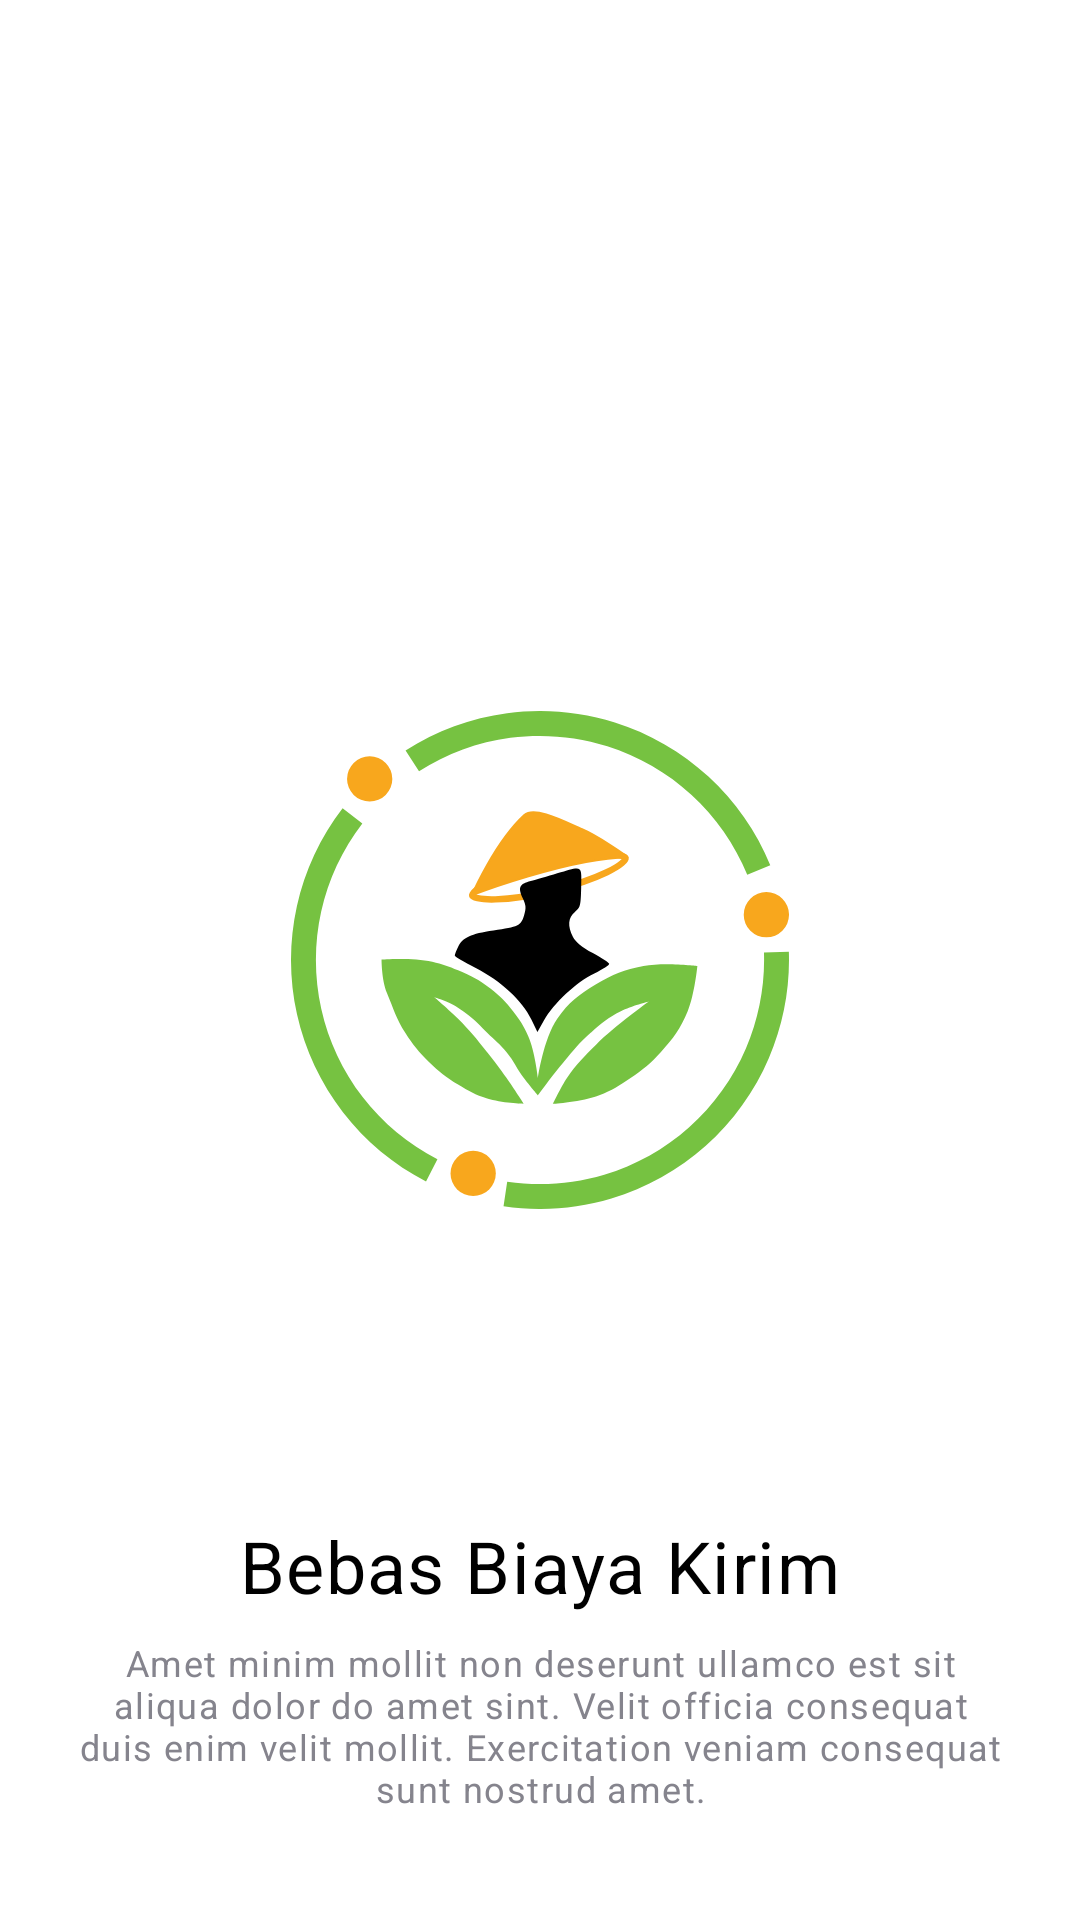

The Android layout XML behind this screen, and the referenced resources:
<!-- AndroidManifest.xml: application theme mySpashTheme -->
<!-- res/layout/fragment_on_boarding3.xml -->
<?xml version="1.0" encoding="utf-8"?>
<androidx.constraintlayout.widget.ConstraintLayout xmlns:android="http://schemas.android.com/apk/res/android"
    xmlns:tools="http://schemas.android.com/tools"
    android:layout_width="match_parent"
    android:layout_height="match_parent"
    android:padding="16dp"
    xmlns:app="http://schemas.android.com/apk/res-auto"
    tools:context=".welcome.OnBoarding3Fragment">

    <ImageView
        android:id="@+id/ob1_img"
        android:layout_width="318dp"
        android:layout_height="414dp"
        android:scaleType="fitXY"
        android:contentDescription="@string/bebas_biaya_kirim"
        app:layout_constraintBottom_toBottomOf="parent"
        app:layout_constraintEnd_toEndOf="parent"
        app:layout_constraintHorizontal_bias="0.485"
        app:layout_constraintStart_toStartOf="parent"
        app:layout_constraintTop_toTopOf="parent"
        app:layout_constraintVertical_bias="0.307"
        />

    <TextView
        android:id="@+id/ob_title"
        android:layout_width="wrap_content"
        android:layout_height="wrap_content"
        style="@style/display_medium"
        android:text="@string/bebas_biaya_kirim"
        android:textColor="@color/black"
        app:layout_constraintTop_toBottomOf="@id/ob1_img"
        app:layout_constraintStart_toStartOf="parent"
        app:layout_constraintEnd_toEndOf="parent"
        android:layout_marginTop="16dp"
        app:layout_constraintBottom_toBottomOf="parent"
        app:layout_constraintVertical_bias="0"/>

    <TextView
        android:id="@+id/ob1_desc"
        style="@style/text_xsmal"
        android:layout_width="312dp"
        android:layout_height="wrap_content"
        android:text="@string/lorem"
        android:textAlignment="center"
        android:textColor="@color/body_copy"
        android:layout_marginTop="8dp"
        app:layout_constraintBottom_toBottomOf="parent"
        app:layout_constraintEnd_toEndOf="parent"
        app:layout_constraintStart_toStartOf="parent"
        app:layout_constraintTop_toBottomOf="@id/ob_title"
        app:layout_constraintVertical_bias="0" />

</androidx.constraintlayout.widget.ConstraintLayout>
<!-- resources referenced by this layout -->
<resources>
  <color name="black">#FF000000</color>
  <color name="body_copy">#85848D</color>
  <string name="bebas_biaya_kirim">Bebas Biaya Kirim</string>
  <string name="lorem">Amet minim mollit non deserunt ullamco est sit aliqua dolor do amet sint. Velit officia consequat duis enim velit mollit. Exercitation veniam consequat sunt nostrud amet.</string>
  <style name="display_medium">
          <item name="fontFamily">@font/rufina_regular</item>
          <item name="android:textSize">24sp</item>
          <item name="android:letterSpacing">0.02</item>
      </style>
  <style name="text_xsmal">
          <item name="fontFamily">@font/pjs_xtralight</item>
          <item name="android:textSize">12sp</item>
          <item name="android:letterSpacing">0.04</item>
  
      </style>
  <style name="mySpashTheme" parent="Theme.MaterialComponents.Light.NoActionBar">
          <item name="android:windowBackground">@drawable/splash_image</item>
          <item name="android:statusBarColor">@color/white</item>
      </style>
  <!-- drawable splash_image (drawable) -->
  <?xml version="1.0" encoding="utf-8"?>
  <layer-list xmlns:tools="http://schemas.android.com/tools"
      xmlns:android="http://schemas.android.com/apk/res/android">
  
      <item android:drawable="@color/white"/>
      <item android:drawable="@drawable/ic_splash"
          android:gravity="center" />
  </layer-list>
  <color name="white">#FFFFFFFF</color>
  <!-- drawable ic_splash: vector/xml drawable (drawable, 5812 chars, omitted) -->
</resources>
